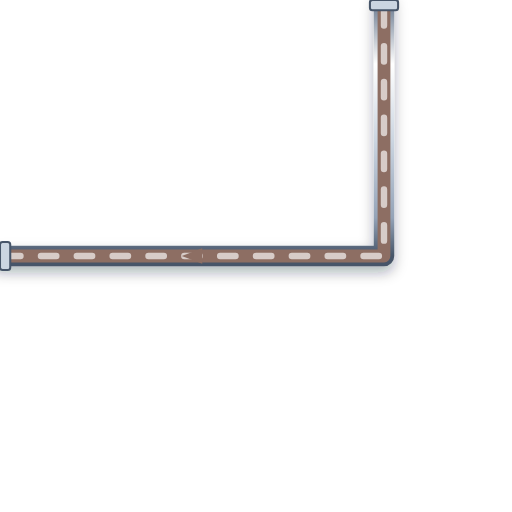
t = 0.00 s
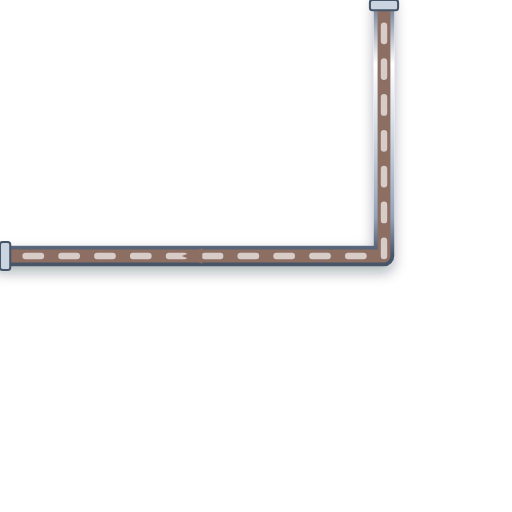
t = 0.20 s
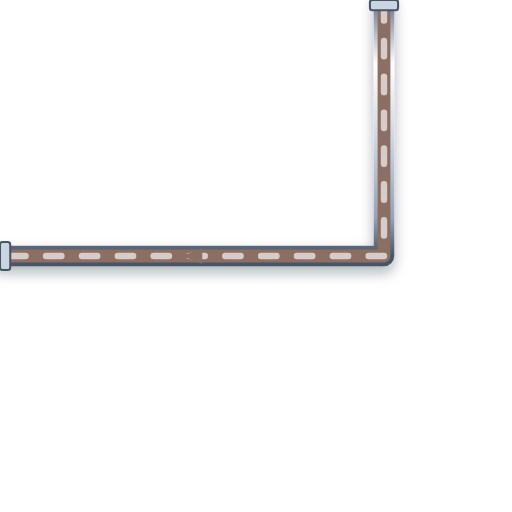
t = 0.40 s
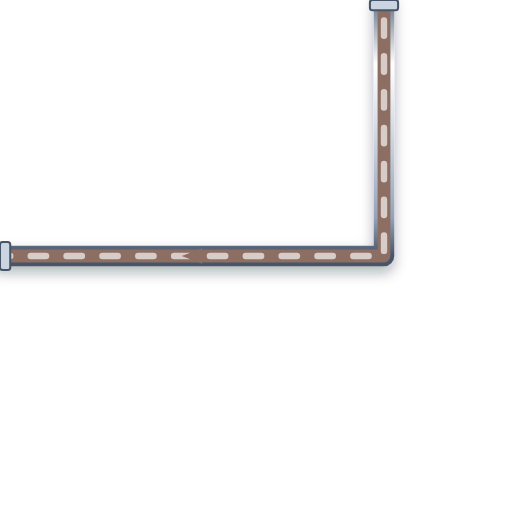
t = 0.60 s

The animated SVG that drew these frames (rendered in a browser with its animation timeline set to each time). Animation: 1 CSS @keyframes rule; one cycle of 0.80 s, repeats indefinitely.

<svg xmlns="http://www.w3.org/2000/svg" viewBox="0 0 200 200" width="200" height="200">
  <defs>
    <style>
      @keyframes p-flow-anim {
        from { stroke-dashoffset: 24; } to { stroke-dashoffset: 0; }
      }
      .anim-p-flow {
        stroke-dasharray: 6 8;
        animation: p-flow-anim 0.8s linear infinite;
      }
    </style>
    <filter id="ssPipeShadow" x="-15%" y="-15%" width="130%" height="130%">
      <feDropShadow dx="0" dy="2.5" stdDeviation="2.5" flood-color="#0f172a" flood-opacity="0.32" />
    </filter>
    <linearGradient id="ssPipeGradH" x1="0%" y1="0%" x2="0%" y2="100%">
      <stop offset="0%" stop-color="#64748b" /><stop offset="25%" stop-color="#ffffff" />
      <stop offset="55%" stop-color="#cbd5e1" /><stop offset="85%" stop-color="#94a3b8" /><stop offset="100%" stop-color="#475569" />
    </linearGradient>
  </defs>

  <!-- Stainless Steel 316 Outer Casing (8px with 3D Drop Shadow) -->
  <path d="M 150 0 L 150 100 L 0 100" stroke="url(#ssPipeGradH)" stroke-width="8" fill="none" stroke-linecap="round" stroke-linejoin="round" filter="url(#ssPipeShadow)"/>

  <!-- Process Fluid Core (5px) -->
  <path d="M 150 0 L 150 100 L 0 100" stroke="#8D6E63" stroke-width="5" fill="none" stroke-linecap="round" stroke-linejoin="round"/>

  <!-- Animated Fluid Flow Stream Dashes (2.5px) -->
  <path d="M 150 0 L 150 100 L 0 100" stroke="#D7CCC8" stroke-width="2.5" fill="none" stroke-linejoin="round" stroke-linecap="round" class="anim-p-flow"/>

  <!-- Directional Flow Arrow -->
  <polygon points="79,97 71,100 79,103" fill="#8D6E63" />

  <!-- ANSI Flange Connection Collars -->
  <rect x="144.5" y="0" width="11" height="4" rx="1" fill="#cbd5e1" stroke="#475569" stroke-width="0.8"/>
  <rect x="0" y="94.5" width="4" height="11" rx="1" fill="#cbd5e1" stroke="#475569" stroke-width="0.8"/>
</svg>
